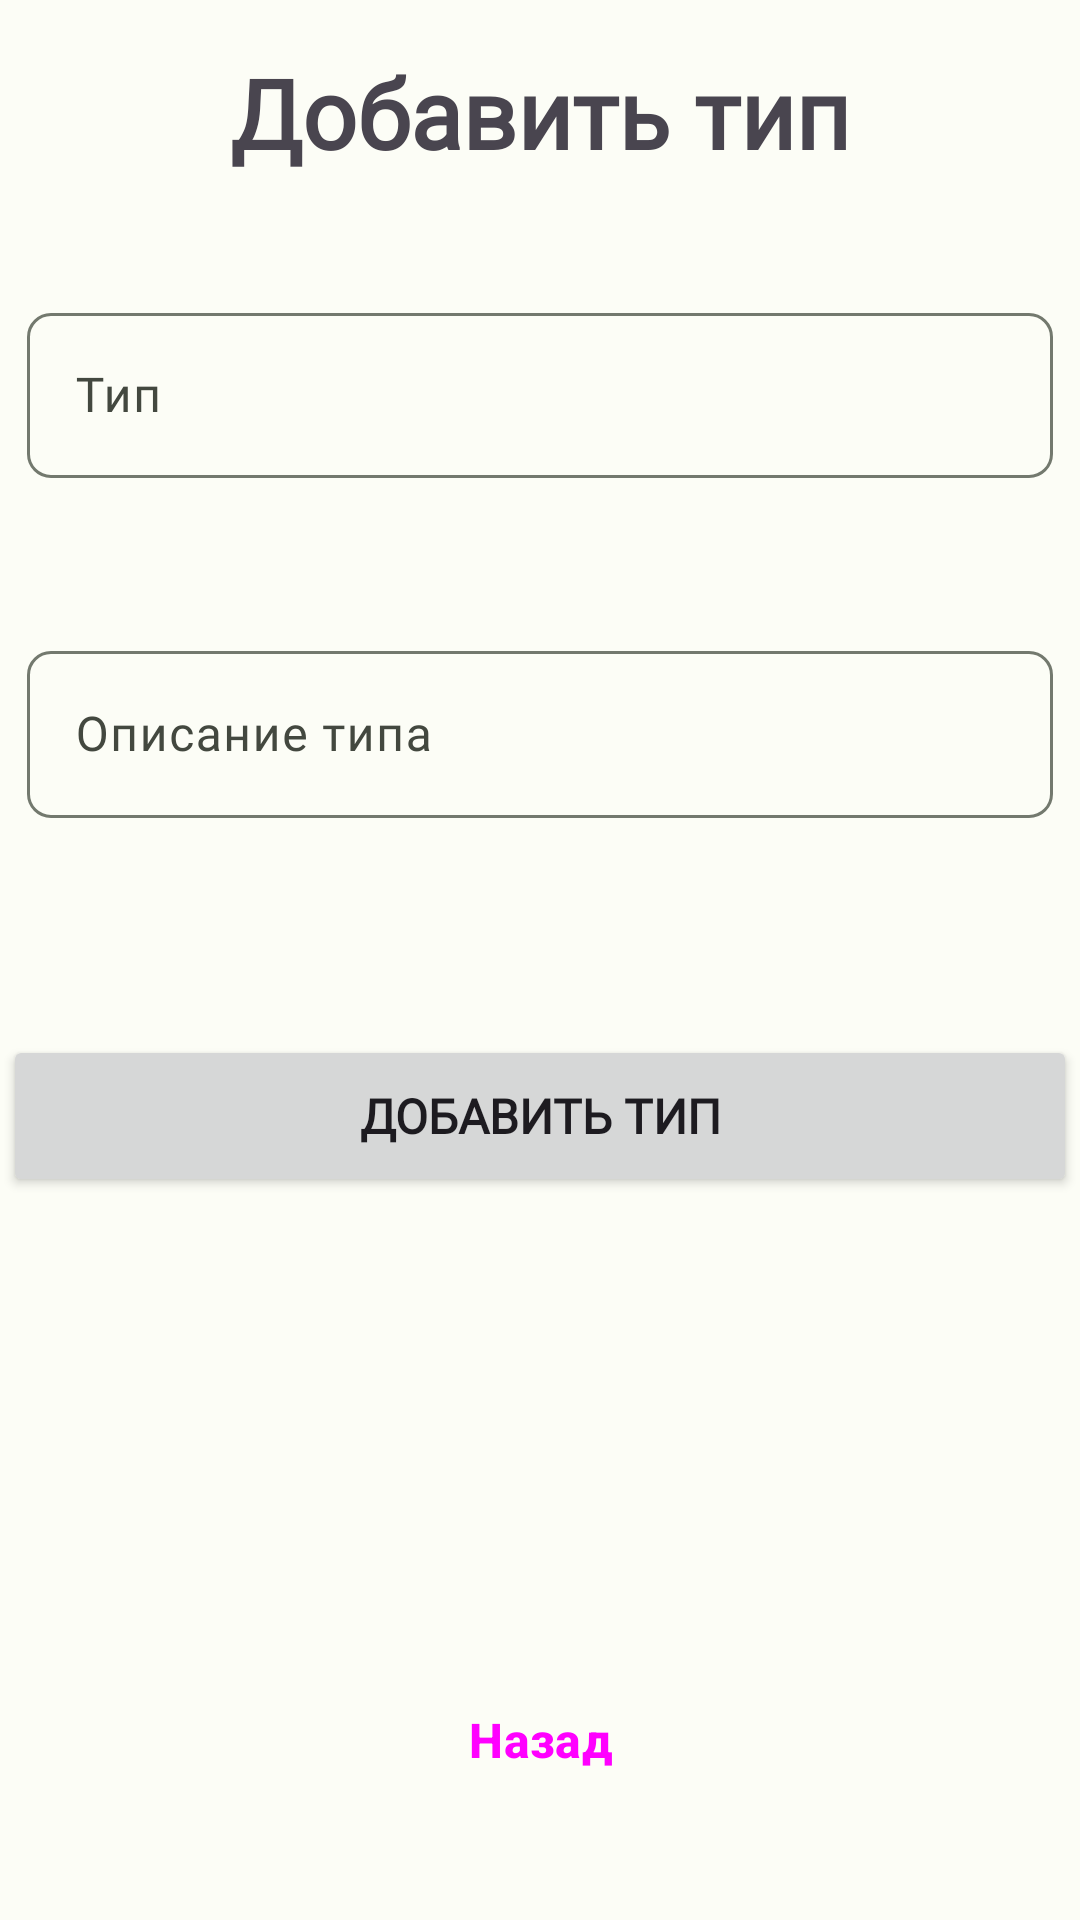

Reconstruct the res/layout file that produces this screen, plus the resources it refers to.
<!-- AndroidManifest.xml: application theme Theme.FlowerAplication -->
<!-- res/layout/activity_type.xml -->
<?xml version="1.0" encoding="utf-8"?>
<androidx.constraintlayout.widget.ConstraintLayout xmlns:android="http://schemas.android.com/apk/res/android"
    xmlns:app="http://schemas.android.com/apk/res-auto"
    xmlns:tools="http://schemas.android.com/tools"
    android:layout_width="match_parent"
    android:layout_height="match_parent"
    android:orientation="vertical"
    tools:context=".Activity.TypeActivity">

    <com.google.android.material.textfield.TextInputLayout
        android:id="@+id/emailUserAuthLayout"
        android:layout_width="342dp"
        android:layout_height="wrap_content"
        android:layout_marginTop="40dp"
        app:boxCornerRadiusBottomEnd="8dp"
        app:boxCornerRadiusBottomStart="8dp"
        app:boxCornerRadiusTopEnd="8dp"
        app:boxCornerRadiusTopStart="8dp"
        app:errorEnabled="true"
        app:layout_constraintEnd_toEndOf="parent"
        app:layout_constraintStart_toStartOf="parent"
        app:layout_constraintTop_toBottomOf="@+id/textView">

        <com.google.android.material.textfield.TextInputEditText
            android:id="@+id/TypeText"
            android:layout_width="342dp"
            android:layout_height="55dp"
            android:fontFamily="@font/gsr"
            android:hint="Тип"
            android:imeOptions="actionNext"
            android:inputType="none"
            android:text=""
            android:textIsSelectable="true" />
    </com.google.android.material.textfield.TextInputLayout>

    <TextView
        android:id="@+id/textView"
        android:layout_width="wrap_content"
        android:layout_height="wrap_content"
        android:layout_alignParentStart="true"
        android:layout_alignParentEnd="true"
        android:layout_gravity="center"
        android:layout_marginTop="16dp"
        android:fontFamily="@font/productsans"
        android:text="Добавить тип"
        android:textSize="32sp"
        android:textStyle="bold"
        app:layout_constraintEnd_toEndOf="parent"
        app:layout_constraintStart_toStartOf="parent"
        app:layout_constraintTop_toTopOf="parent"
        tools:ignore="MissingConstraints" />

    <Button
        android:id="@+id/buttonType"
        android:layout_width="358dp"
        android:layout_height="54dp"
        android:layout_gravity="center"
        android:layout_marginTop="32dp"
        android:fontFamily="@font/gsr"
        android:text="Добавить тип"
        android:textSize="16sp"
        android:textStyle="bold"
        app:layout_constraintBottom_toTopOf="@+id/button3"
        app:layout_constraintEnd_toEndOf="parent"
        app:layout_constraintStart_toStartOf="parent"
        app:layout_constraintTop_toBottomOf="@+id/Des"
        app:layout_constraintVertical_bias="0.0" />

    <Button
        android:id="@+id/button3"
        style="@style/Widget.Material3.Button.OutlinedButton"
        android:layout_width="wrap_content"
        android:layout_height="wrap_content"
        android:layout_marginBottom="36dp"
        android:text="Назад"
        android:textSize="16sp"
        android:textStyle="bold"
        app:layout_constraintBottom_toBottomOf="parent"
        app:layout_constraintEnd_toEndOf="parent"
        app:layout_constraintStart_toStartOf="parent" />

    <com.google.android.material.textfield.TextInputLayout
        android:id="@+id/Des"
        android:layout_width="342dp"
        android:layout_height="wrap_content"
        android:layout_marginTop="32dp"
        app:boxCornerRadiusBottomEnd="8dp"
        app:boxCornerRadiusBottomStart="8dp"
        app:boxCornerRadiusTopEnd="8dp"
        app:boxCornerRadiusTopStart="8dp"
        app:errorEnabled="true"
        app:layout_constraintEnd_toEndOf="parent"
        app:layout_constraintStart_toStartOf="parent"
        app:layout_constraintTop_toBottomOf="@+id/emailUserAuthLayout">

        <com.google.android.material.textfield.TextInputEditText
            android:id="@+id/TypeDesText"
            android:layout_width="342dp"
            android:layout_height="wrap_content"
            android:layout_marginTop="6dp"
            android:layout_marginBottom="20dp"
            android:fontFamily="@font/gsr"
            android:hint="Описание типа"
            android:imeOptions="actionNext"
            android:inputType="none"
            android:text=""
            android:textIsSelectable="true"
            app:layout_constraintBottom_toBottomOf="parent"
            app:layout_constraintEnd_toEndOf="parent"
            app:layout_constraintStart_toStartOf="parent"
            app:layout_constraintTop_toTopOf="parent" />
    </com.google.android.material.textfield.TextInputLayout>

</androidx.constraintlayout.widget.ConstraintLayout>
<!-- resources referenced by this layout -->
<resources>
  <style name="Theme.FlowerAplication" parent="Base.Theme.FlowerAplication" />
  <style name="Base.Theme.FlowerAplication" parent="Theme.Material3.DayNight.NoActionBar">
          
          
          <item name="colorPrimary">@color/md_theme_light_primary</item>
          <item name="colorOnPrimary">@color/md_theme_light_onPrimary</item>
          <item name="colorPrimaryContainer">@color/md_theme_light_primaryContainer</item>
          <item name="colorOnPrimaryContainer">@color/md_theme_light_onPrimaryContainer</item>
          <item name="colorSecondary">@color/md_theme_light_secondary</item>
          <item name="colorOnSecondary">@color/md_theme_light_onSecondary</item>
          <item name="colorSecondaryContainer">@color/md_theme_light_secondaryContainer</item>
          <item name="colorOnSecondaryContainer">@color/md_theme_light_onSecondaryContainer</item>
          <item name="colorTertiary">@color/md_theme_light_tertiary</item>
          <item name="colorOnTertiary">@color/md_theme_light_onTertiary</item>
          <item name="colorTertiaryContainer">@color/md_theme_light_tertiaryContainer</item>
          <item name="colorOnTertiaryContainer">@color/md_theme_light_onTertiaryContainer</item>
          <item name="colorError">@color/md_theme_light_error</item>
          <item name="colorErrorContainer">@color/md_theme_light_errorContainer</item>
          <item name="colorOnError">@color/md_theme_light_onError</item>
          <item name="colorOnErrorContainer">@color/md_theme_light_onErrorContainer</item>
          <item name="android:colorBackground">@color/md_theme_light_background</item>
          <item name="colorOnBackground">@color/md_theme_light_onBackground</item>
          <item name="colorSurface">@color/md_theme_light_surface</item>
          <item name="colorOnSurface">@color/md_theme_light_onSurface</item>
          <item name="colorSurfaceVariant">@color/md_theme_light_surfaceVariant</item>
          <item name="colorOnSurfaceVariant">@color/md_theme_light_onSurfaceVariant</item>
          <item name="colorOutline">@color/md_theme_light_outline</item>
          <item name="colorOnSurfaceInverse">@color/md_theme_light_inverseOnSurface</item>
          <item name="colorSurfaceInverse">@color/md_theme_light_inverseSurface</item>
          <item name="colorPrimaryInverse">@color/md_theme_light_inversePrimary</item>
          <item name="colorControlNormal">@color/md_theme_light_primary</item>
      </style>
  <color name="md_theme_light_primary">#326B24</color>
  <color name="md_theme_light_onPrimary">#FFFFFF</color>
  <color name="md_theme_light_primaryContainer">#B3F39C</color>
  <color name="md_theme_light_onPrimaryContainer">#022100</color>
  <color name="md_theme_light_secondary">#54624D</color>
  <color name="md_theme_light_onSecondary">#FFFFFF</color>
  <color name="md_theme_light_secondaryContainer">#D7E8CC</color>
  <color name="md_theme_light_onSecondaryContainer">#121F0E</color>
  <color name="md_theme_light_tertiary">#386668</color>
  <color name="md_theme_light_onTertiary">#FFFFFF</color>
  <color name="md_theme_light_tertiaryContainer">#BCEBEE</color>
  <color name="md_theme_light_onTertiaryContainer">#002021</color>
  <color name="md_theme_light_error">#BA1A1A</color>
  <color name="md_theme_light_errorContainer">#FFDAD6</color>
  <color name="md_theme_light_onError">#FFFFFF</color>
  <color name="md_theme_light_onErrorContainer">#410002</color>
  <color name="md_theme_light_background">#FCFDF6</color>
  <color name="md_theme_light_onBackground">#1A1C18</color>
  <color name="md_theme_light_surface">#FCFDF6</color>
  <color name="md_theme_light_onSurface">#1A1C18</color>
  <color name="md_theme_light_surfaceVariant">#DFE4D7</color>
  <color name="md_theme_light_onSurfaceVariant">#43483F</color>
  <color name="md_theme_light_outline">#73796E</color>
  <color name="md_theme_light_inverseOnSurface">#F1F1EA</color>
  <color name="md_theme_light_inverseSurface">#2F312D</color>
  <color name="md_theme_light_inversePrimary">#98D782</color>
</resources>
